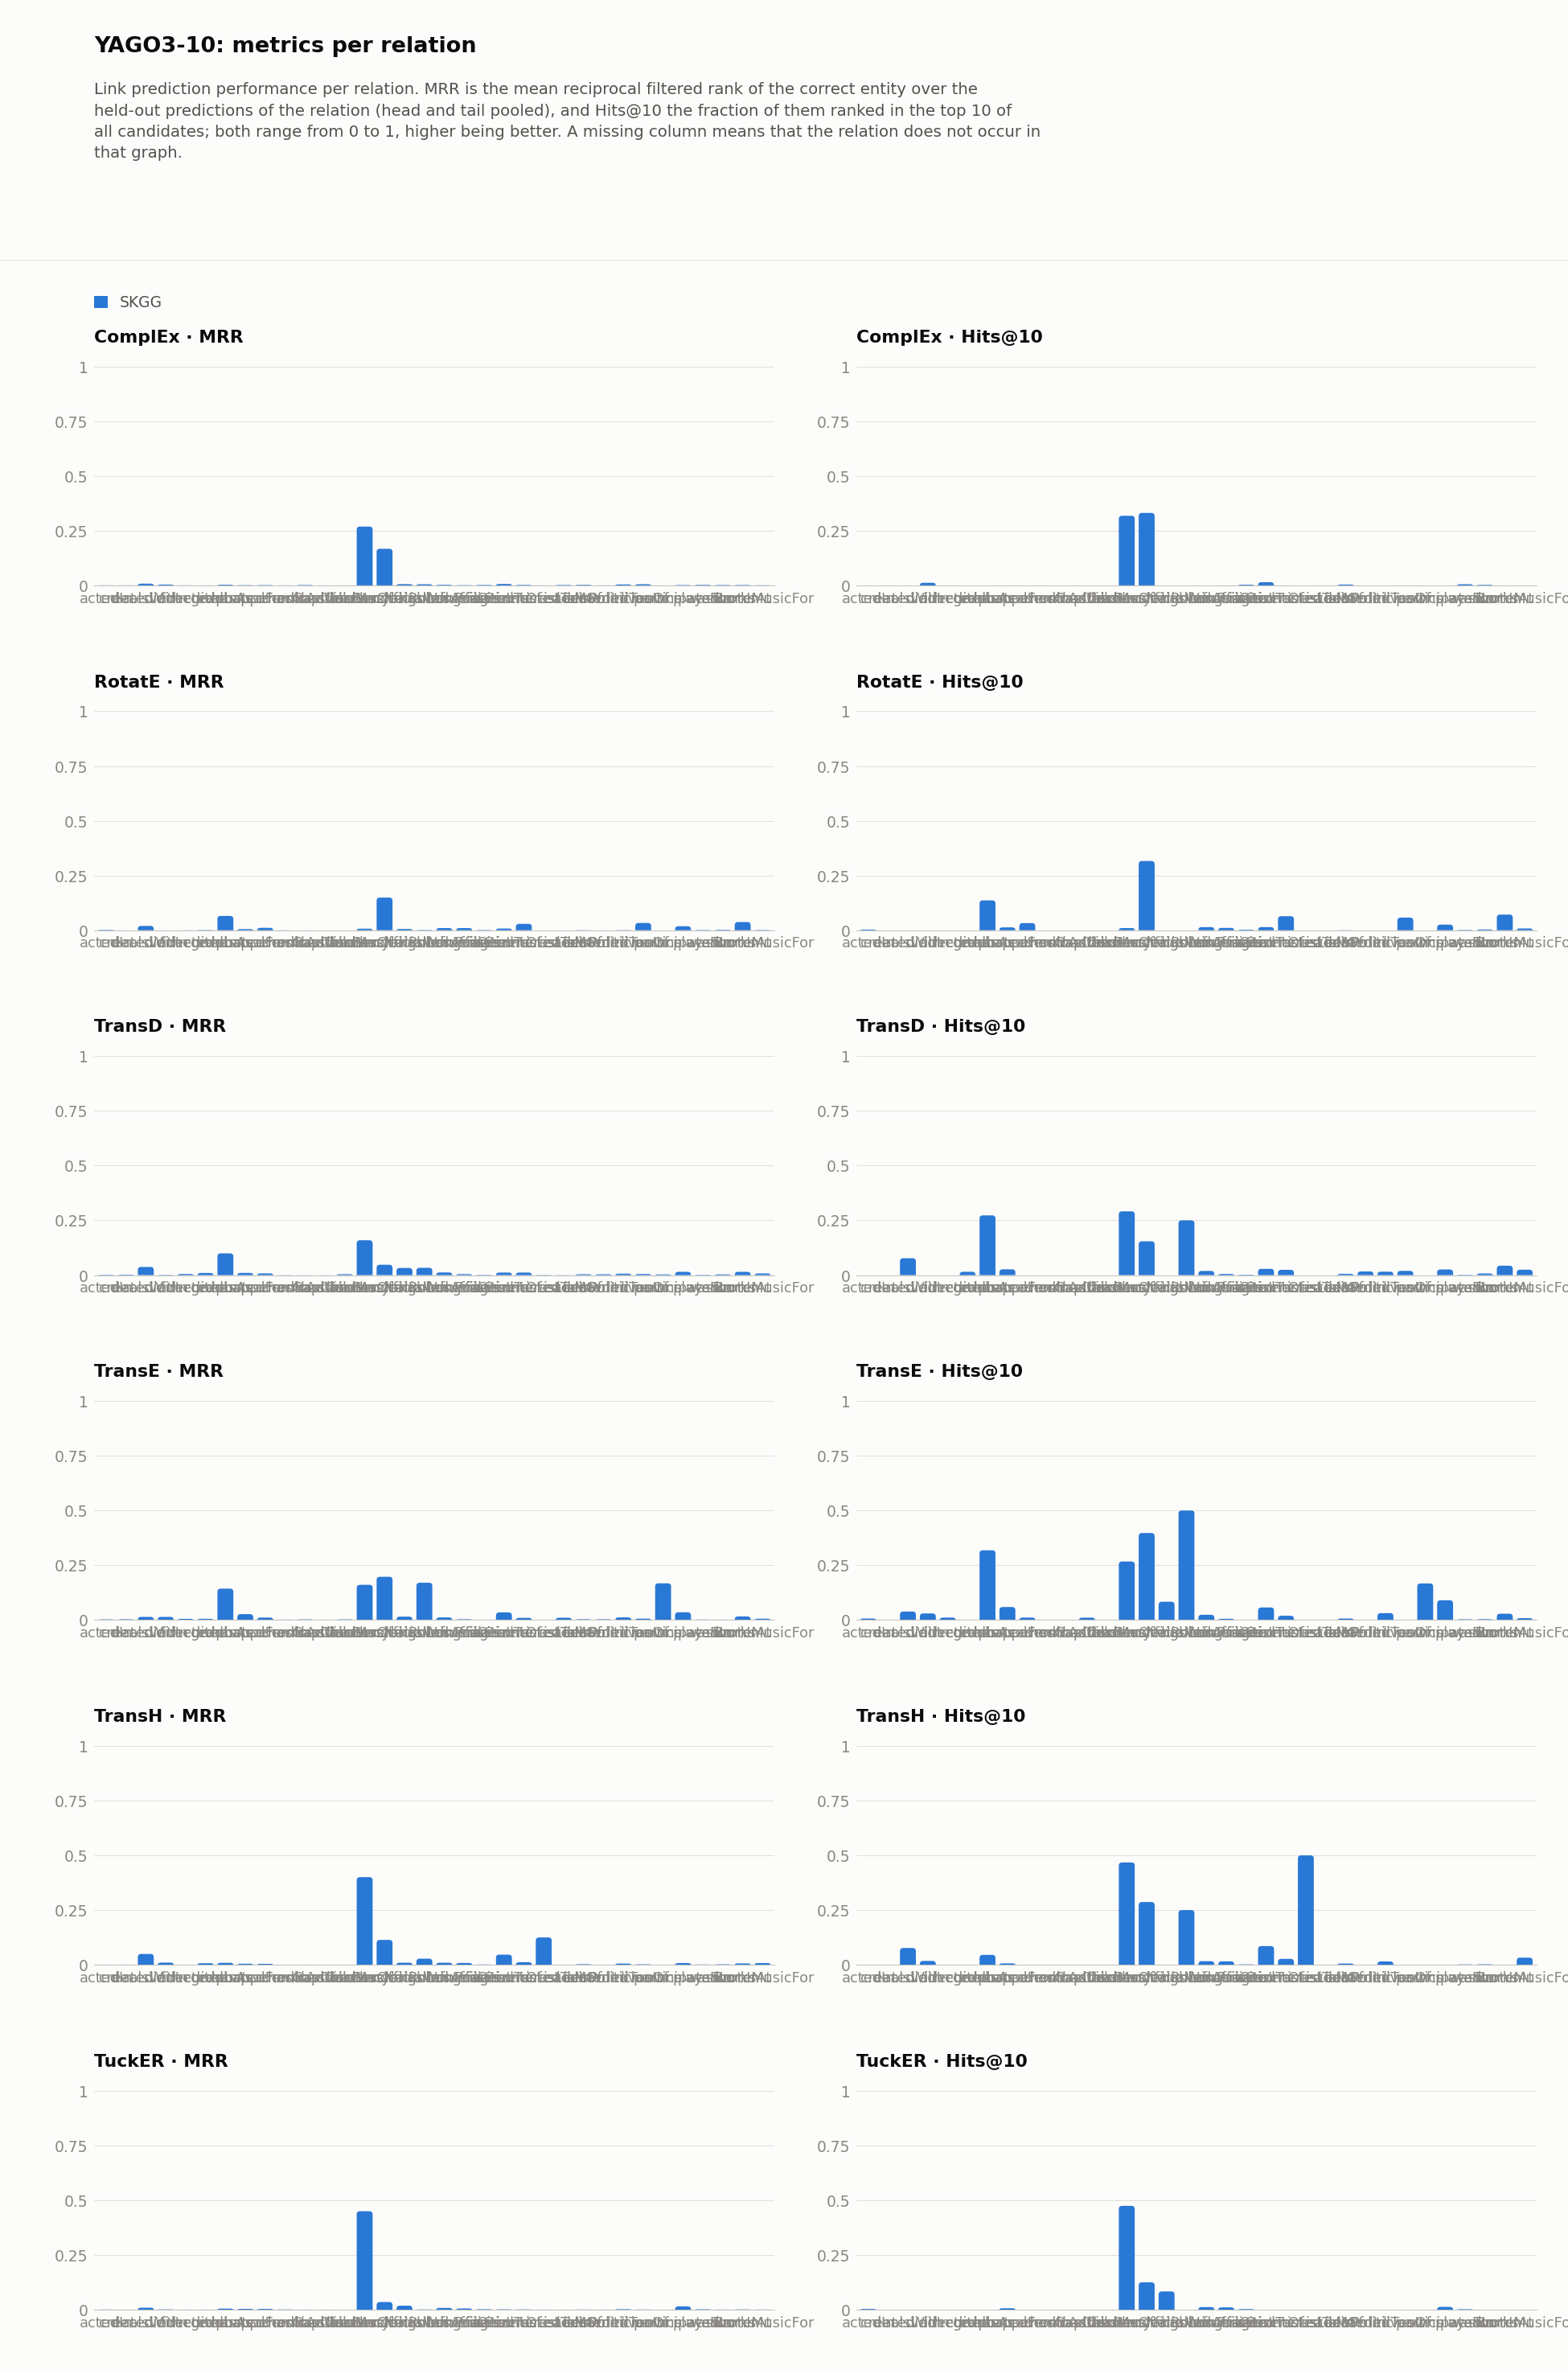

Values plotted in this chart, from the file beside it:
dataset, model, relation, hits_at_1, hits_at_2, hits_at_3, hits_at_4, hits_at_5, hits_at_6, hits_at_7, hits_at_8, hits_at_9, hits_at_10, hits_at_11, hits_at_12, hits_at_13, hits_at_14, hits_at_15, hits_at_16, hits_at_17, hits_at_18, hits_at_19, hits_at_20, hits_at_21
YAGO3-10/ours, ComplEx, actedIn, 0.0, 0.0, 0.0, 0.0, 0.0, 0.0, 0.0, 0.0, 0.0, 0.0, 0.0, 0.0, 0.0, 0.0, 0.0, 0.0, 0.0, 0.0, 0.0, 0.0, 0.0
YAGO3-10/ours, ComplEx, created, 0.0, 0.0, 0.0, 0.0, 0.0, 0.0, 0.0, 0.0, 0.0, 0.0, 0.0, 0.0, 0.0, 0.0, 0.0, 0.0, 0.0, 0.0, 0.0, 0.0, 0.0
YAGO3-10/ours, ComplEx, dealsWith, 0.0, 0.0, 0.0, 0.0, 0.0, 0.0, 0.0, 0.0, 0.0, 0.0, 0.0, 0.0, 0.0, 0.0, 0.0, 0.0, 0.0, 0.0, 0.0, 0.0, 0.0
YAGO3-10/ours, ComplEx, diedIn, 0.0, 0.0, 0.005952, 0.005952, 0.005952, 0.005952, 0.0119, 0.0119, 0.0119, 0.0119, 0.0119, 0.0119, 0.0119, 0.0119, 0.0119, 0.0119, 0.0119, 0.0119, 0.0119, 0.0119, 0.0119
YAGO3-10/ours, ComplEx, directed, 0.0, 0.0, 0.0, 0.0, 0.0, 0.0, 0.0, 0.0, 0.0, 0.0, 0.0, 0.0, 0.0, 0.0, 0.0, 0.0, 0.0, 0.0, 0.0, 0.0, 0.0
YAGO3-10/ours, ComplEx, edited, 0.0, 0.0, 0.0, 0.0, 0.0, 0.0, 0.0, 0.0, 0.0, 0.0, 0.0, 0.0, 0.0, 0.0, 0.0, 0.0, 0.0, 0.0, 0.0, 0.0, 0.0
YAGO3-10/ours, ComplEx, exports, 0.0, 0.0, 0.0, 0.0, 0.0, 0.0, 0.0, 0.0, 0.0, 0.0, 0.0, 0.0, 0.0, 0.0, 0.0, 0.0, 0.0, 0.0, 0.0, 0.0, 0.0
YAGO3-10/ours, ComplEx, graduatedFrom, 0.0, 0.0, 0.0, 0.0, 0.0, 0.0, 0.0, 0.0, 0.0, 0.0, 0.0, 0.0, 0.0, 0.0, 0.0, 0.0, 0.0, 0.0, 0.0, 0.0, 0.0
YAGO3-10/ours, ComplEx, happenedIn, 0.0, 0.0, 0.0, 0.0, 0.0, 0.0, 0.0, 0.0, 0.0, 0.0, 0.0, 0.0, 0.0, 0.0, 0.0, 0.0, 0.0, 0.0, 0.0, 0.0, 0.0
YAGO3-10/ours, ComplEx, hasAcademicAdvisor, 0.0, 0.0, 0.0, 0.0, 0.0, 0.0, 0.0, 0.0, 0.0, 0.0, 0.0, 0.0, 0.0, 0.0, 0.0, 0.0, 0.0, 0.0, 0.0, 0.0, 0.0
YAGO3-10/ours, ComplEx, hasCapital, 0.0, 0.0, 0.0, 0.0, 0.0, 0.0, 0.0, 0.0, 0.0, 0.0, 0.0, 0.0, 0.0, 0.0, 0.0, 0.0, 0.0, 0.0, 0.0, 0.0, 0.0
YAGO3-10/ours, ComplEx, hasChild, 0.0, 0.0, 0.0, 0.0, 0.0, 0.0, 0.0, 0.0, 0.0, 0.0, 0.0, 0.0, 0.0, 0.0, 0.0, 0.0, 0.0, 0.0, 0.0, 0.0, 0.0
YAGO3-10/ours, ComplEx, hasCurrency, 0.0, 0.0, 0.0, 0.0, 0.0, 0.0, 0.0, 0.0, 0.0, 0.0, 0.0, 0.0, 0.0, 0.0, 0.0, 0.0, 0.0, 0.0, 0.0, 0.0, 0.0
YAGO3-10/ours, ComplEx, hasGender, 0.2371, 0.2779, 0.2887, 0.2962, 0.3012, 0.3053, 0.307, 0.3111, 0.3161, 0.3178, 0.3203, 0.3228, 0.3245, 0.3261, 0.3278, 0.3286, 0.3286, 0.3303, 0.3319, 0.3336, 0.3344
YAGO3-10/ours, ComplEx, hasMusicalRole, 0.09559, 0.1324, 0.1912, 0.25, 0.2868, 0.3015, 0.3162, 0.3235, 0.3309, 0.3309, 0.3309, 0.3456, 0.3456, 0.3529, 0.3603, 0.3603, 0.3676, 0.375, 0.3824, 0.3897, 0.3897
YAGO3-10/ours, ComplEx, hasNeighbor, 0.0, 0.0, 0.0, 0.0, 0.0, 0.0, 0.0, 0.0, 0.0, 0.0, 0.0, 0.0, 0.0, 0.0, 0.0, 0.0, 0.0, 0.0, 0.0, 0.0, 0.0
YAGO3-10/ours, ComplEx, hasOfficialLanguage, 0.0, 0.0, 0.0, 0.0, 0.0, 0.0, 0.0, 0.0, 0.0, 0.0, 0.0, 0.0, 0.0, 0.0, 0.0, 0.0, 0.0, 0.0, 0.0, 0.0, 0.0
YAGO3-10/ours, ComplEx, hasWonPrize, 0.0, 0.0, 0.0, 0.0, 0.0, 0.0, 0.0, 0.0, 0.0, 0.0, 0.0, 0.0, 0.0, 0.0, 0.0, 0.0, 0.0, 0.0, 0.0, 0.0, 0.0
YAGO3-10/ours, ComplEx, influences, 0.0, 0.0, 0.0, 0.0, 0.0, 0.0, 0.0, 0.0, 0.0, 0.0, 0.0, 0.0, 0.0, 0.0, 0.0, 0.0, 0.0, 0.0, 0.0, 0.0, 0.0
YAGO3-10/ours, ComplEx, isAffiliatedTo, 0.0002942, 0.0005884, 0.0008826, 0.00103, 0.001177, 0.001618, 0.001765, 0.002354, 0.002501, 0.003089, 0.003383, 0.00353, 0.003678, 0.004119, 0.00456, 0.004707, 0.004854, 0.005149, 0.005443, 0.005737, 0.005884
YAGO3-10/ours, ComplEx, isCitizenOf, 0.0, 0.0, 0.0, 0.0, 0.0, 0.01429, 0.01429, 0.01429, 0.01429, 0.01429, 0.01429, 0.01429, 0.01429, 0.01429, 0.01429, 0.01429, 0.01429, 0.02857, 0.02857, 0.02857, 0.02857
YAGO3-10/ours, ComplEx, isConnectedTo, 0.0, 0.0, 0.0, 0.0, 0.0, 0.0, 0.0, 0.0, 0.0, 0.0, 0.0, 0.0, 0.0, 0.0, 0.0, 0.0, 0.0, 0.0, 0.0, 0.0, 0.0
YAGO3-10/ours, ComplEx, isInterestedIn, 0.0, 0.0, 0.0, 0.0, 0.0, 0.0, 0.0, 0.0, 0.0, 0.0, 0.0, 0.0, 0.0, 0.0, 0.0, 0.0, 0.0, 0.0, 0.0, 0.0, 0.0
YAGO3-10/ours, ComplEx, isLeaderOf, 0.0, 0.0, 0.0, 0.0, 0.0, 0.0, 0.0, 0.0, 0.0, 0.0, 0.0, 0.0, 0.0, 0.0, 0.0, 0.0, 0.0, 0.0, 0.0, 0.0, 0.0
YAGO3-10/ours, ComplEx, isLocatedIn, 0.0, 0.0, 0.001311, 0.001311, 0.001966, 0.002621, 0.003277, 0.003277, 0.003277, 0.003932, 0.003932, 0.003932, 0.005242, 0.005242, 0.005242, 0.006553, 0.007208, 0.007864, 0.008519, 0.00983, 0.01048
YAGO3-10/ours, ComplEx, isMarriedTo, 0.0, 0.0, 0.0, 0.0, 0.0, 0.0, 0.0, 0.0, 0.0, 0.0, 0.0, 0.0, 0.0, 0.0, 0.0, 0.0, 0.0, 0.0, 0.0, 0.0, 0.0
YAGO3-10/ours, ComplEx, isPoliticianOf, 0.0, 0.0, 0.0, 0.0, 0.0, 0.0, 0.0, 0.0, 0.0, 0.0, 0.0, 0.0, 0.0, 0.0, 0.01562, 0.01562, 0.01562, 0.01562, 0.01562, 0.01562, 0.01562
YAGO3-10/ours, ComplEx, livesIn, 0.0, 0.0, 0.0, 0.0, 0.0, 0.0, 0.0, 0.0, 0.0, 0.0, 0.0, 0.0, 0.0, 0.01923, 0.01923, 0.03846, 0.03846, 0.03846, 0.03846, 0.03846, 0.05769
YAGO3-10/ours, ComplEx, owns, 0.0, 0.0, 0.0, 0.0, 0.0, 0.0, 0.0, 0.0, 0.0, 0.0, 0.0, 0.0, 0.0, 0.0, 0.0, 0.0, 0.0, 0.0, 0.0, 0.0, 0.0
YAGO3-10/ours, ComplEx, participatedIn, 0.0, 0.0, 0.0, 0.0, 0.0, 0.0, 0.0, 0.0, 0.0, 0.0, 0.0, 0.0, 0.0, 0.0, 0.0, 0.0, 0.0, 0.0, 0.0, 0.0, 0.0
YAGO3-10/ours, ComplEx, playsFor, 0.0001634, 0.0004902, 0.001144, 0.001307, 0.001961, 0.002614, 0.003268, 0.003758, 0.004739, 0.005229, 0.005392, 0.006046, 0.006209, 0.006373, 0.006699, 0.006863, 0.007026, 0.00719, 0.007516, 0.007843, 0.00817
YAGO3-10/ours, ComplEx, wasBornIn, 0.0, 0.0, 0.001229, 0.001229, 0.001229, 0.001229, 0.001229, 0.002457, 0.002457, 0.002457, 0.002457, 0.002457, 0.002457, 0.002457, 0.002457, 0.002457, 0.002457, 0.002457, 0.003686, 0.003686, 0.004914
YAGO3-10/ours, ComplEx, worksAt, 0.0, 0.0, 0.0, 0.0, 0.0, 0.0, 0.0, 0.0, 0.0, 0.0, 0.0, 0.0, 0.0, 0.0, 0.0, 0.0, 0.0, 0.0, 0.0, 0.0, 0.0
YAGO3-10/ours, ComplEx, wroteMusicFor, 0.0, 0.0, 0.0, 0.0, 0.0, 0.0, 0.0, 0.0, 0.0, 0.0, 0.0, 0.0, 0.0, 0.0, 0.0, 0.0, 0.0, 0.0, 0.0, 0.0, 0.0
YAGO3-10/ours, RotatE, actedIn, 0.0, 0.001629, 0.001629, 0.001629, 0.001629, 0.001629, 0.003257, 0.003257, 0.003257, 0.003257, 0.004886, 0.004886, 0.006515, 0.006515, 0.006515, 0.008143, 0.008143, 0.008143, 0.008143, 0.008143, 0.008143
YAGO3-10/ours, RotatE, created, 0.0, 0.0, 0.0, 0.0, 0.0, 0.0, 0.0, 0.0, 0.0, 0.0, 0.0, 0.0, 0.0, 0.0, 0.0, 0.0, 0.0, 0.0, 0.0, 0.0, 0.0
YAGO3-10/ours, RotatE, dealsWith, 0.0, 0.0, 0.0, 0.0, 0.0, 0.0, 0.0, 0.0, 0.0, 0.0, 0.03846, 0.03846, 0.03846, 0.03846, 0.07692, 0.07692, 0.07692, 0.07692, 0.07692, 0.07692, 0.07692
YAGO3-10/ours, RotatE, diedIn, 0.0, 0.0, 0.0, 0.0, 0.0, 0.0, 0.0, 0.0, 0.0, 0.0, 0.0, 0.0, 0.0, 0.0, 0.0, 0.0, 0.0, 0.0, 0.0, 0.0, 0.0
YAGO3-10/ours, RotatE, directed, 0.0, 0.0, 0.0, 0.0, 0.0, 0.0, 0.0, 0.0, 0.0, 0.0, 0.0, 0.0, 0.0, 0.0, 0.0, 0.0, 0.0, 0.0, 0.0, 0.0, 0.0
YAGO3-10/ours, RotatE, edited, 0.0, 0.0, 0.0, 0.0, 0.0, 0.0, 0.0, 0.0, 0.0, 0.0, 0.0, 0.0, 0.0, 0.0, 0.0, 0.0, 0.01515, 0.01515, 0.01515, 0.01515, 0.01515
YAGO3-10/ours, RotatE, exports, 0.0, 0.04545, 0.09091, 0.09091, 0.09091, 0.09091, 0.1364, 0.1364, 0.1364, 0.1364, 0.1364, 0.1364, 0.1364, 0.1818, 0.1818, 0.2273, 0.2273, 0.2273, 0.2273, 0.3182, 0.3182
YAGO3-10/ours, RotatE, graduatedFrom, 0.0, 0.006579, 0.006579, 0.006579, 0.006579, 0.006579, 0.006579, 0.01316, 0.01316, 0.01316, 0.01316, 0.01316, 0.01316, 0.01316, 0.01316, 0.01316, 0.01316, 0.01316, 0.01316, 0.01316, 0.01316
YAGO3-10/ours, RotatE, happenedIn, 0.0, 0.0, 0.01087, 0.01087, 0.01087, 0.02174, 0.03261, 0.03261, 0.03261, 0.03261, 0.03261, 0.03261, 0.04348, 0.05435, 0.05435, 0.06522, 0.06522, 0.06522, 0.06522, 0.06522, 0.06522
YAGO3-10/ours, RotatE, hasAcademicAdvisor, 0.0, 0.0, 0.0, 0.0, 0.0, 0.0, 0.0, 0.0, 0.0, 0.0, 0.0, 0.0, 0.0, 0.0, 0.0, 0.0, 0.0, 0.0, 0.0, 0.0, 0.0
YAGO3-10/ours, RotatE, hasCapital, 0.0, 0.0, 0.0, 0.0, 0.0, 0.0, 0.0, 0.0, 0.0, 0.0, 0.0, 0.0, 0.0, 0.0, 0.0, 0.0, 0.0, 0.0, 0.0, 0.0, 0.0
YAGO3-10/ours, RotatE, hasChild, 0.0, 0.0, 0.0, 0.0, 0.0, 0.0, 0.0, 0.0, 0.0, 0.0, 0.0, 0.0, 0.0, 0.0, 0.0, 0.0, 0.0, 0.0, 0.0, 0.0, 0.0
YAGO3-10/ours, RotatE, hasCurrency, 0.0, 0.0, 0.0, 0.0, 0.0, 0.0, 0.0, 0.0, 0.0, 0.0, 0.0, 0.0, 0.0, 0.0, 0.0, 0.0, 0.0, 0.0, 0.0, 0.0, 0.0
YAGO3-10/ours, RotatE, hasGender, 0.0008319, 0.003328, 0.004992, 0.004992, 0.006656, 0.006656, 0.007488, 0.008319, 0.009983, 0.009983, 0.01082, 0.01248, 0.01414, 0.01414, 0.01581, 0.01581, 0.01664, 0.0183, 0.01997, 0.02246, 0.02496
YAGO3-10/ours, RotatE, hasMusicalRole, 0.06618, 0.1324, 0.1838, 0.1985, 0.25, 0.2721, 0.2941, 0.3088, 0.3162, 0.3162, 0.3235, 0.3529, 0.375, 0.375, 0.375, 0.375, 0.375, 0.375, 0.3897, 0.4044, 0.4044
YAGO3-10/ours, RotatE, hasNeighbor, 0.0, 0.0, 0.0, 0.0, 0.0, 0.0, 0.0, 0.0, 0.0, 0.0, 0.0, 0.0, 0.0, 0.0, 0.0, 0.0, 0.0, 0.0, 0.0, 0.0, 0.0
YAGO3-10/ours, RotatE, hasOfficialLanguage, 0.0, 0.0, 0.0, 0.0, 0.0, 0.0, 0.0, 0.0, 0.0, 0.0, 0.0, 0.0, 0.0, 0.0, 0.0, 0.0, 0.0, 0.0, 0.0, 0.0, 0.0
YAGO3-10/ours, RotatE, hasWonPrize, 0.004739, 0.007109, 0.007109, 0.007109, 0.007109, 0.007109, 0.009479, 0.01185, 0.01422, 0.01422, 0.01422, 0.01659, 0.01896, 0.01896, 0.01896, 0.02133, 0.02133, 0.0237, 0.02607, 0.02607, 0.02844
YAGO3-10/ours, RotatE, influences, 0.005319, 0.005319, 0.005319, 0.005319, 0.005319, 0.005319, 0.01064, 0.01064, 0.01064, 0.01064, 0.01064, 0.01596, 0.01596, 0.01596, 0.02128, 0.0266, 0.03191, 0.03191, 0.03191, 0.03191, 0.03723
YAGO3-10/ours, RotatE, isAffiliatedTo, 0.0002942, 0.0005884, 0.0008826, 0.00103, 0.00103, 0.001471, 0.001618, 0.002059, 0.002501, 0.002648, 0.002942, 0.003089, 0.003678, 0.003972, 0.004119, 0.00456, 0.004707, 0.004854, 0.005296, 0.005443, 0.005443
YAGO3-10/ours, RotatE, isCitizenOf, 0.0, 0.0, 0.0, 0.0, 0.0, 0.0, 0.0, 0.0, 0.01429, 0.01429, 0.01429, 0.02857, 0.02857, 0.04286, 0.04286, 0.04286, 0.04286, 0.05714, 0.07143, 0.07143, 0.07143
YAGO3-10/ours, RotatE, isConnectedTo, 0.009615, 0.01603, 0.01923, 0.02564, 0.03205, 0.03526, 0.03846, 0.04968, 0.05929, 0.0641, 0.06731, 0.07692, 0.08173, 0.08654, 0.08814, 0.09295, 0.09295, 0.09615, 0.09776, 0.101, 0.1026
YAGO3-10/ours, RotatE, isInterestedIn, 0.0, 0.0, 0.0, 0.0, 0.0, 0.0, 0.0, 0.0, 0.0, 0.0, 0.0, 0.0, 0.0, 0.0, 0.0, 0.0, 0.0, 0.0, 0.0, 0.0, 0.0
YAGO3-10/ours, RotatE, isLeaderOf, 0.0, 0.0, 0.0, 0.0, 0.0, 0.0, 0.0, 0.0, 0.0, 0.0, 0.0, 0.0, 0.0, 0.0, 0.0, 0.0, 0.0, 0.0, 0.0, 0.0, 0.0
YAGO3-10/ours, RotatE, isLocatedIn, 0.0, 0.0006553, 0.0006553, 0.0006553, 0.0006553, 0.0006553, 0.0006553, 0.0006553, 0.0006553, 0.0006553, 0.0006553, 0.0006553, 0.0006553, 0.001311, 0.001311, 0.001311, 0.001311, 0.001311, 0.001966, 0.001966, 0.001966
YAGO3-10/ours, RotatE, isMarriedTo, 0.0, 0.0, 0.0, 0.0, 0.0, 0.0, 0.0, 0.0, 0.0, 0.0, 0.0, 0.0, 0.0, 0.0, 0.0, 0.0, 0.0, 0.0, 0.0, 0.0, 0.0
... 144 more rows
